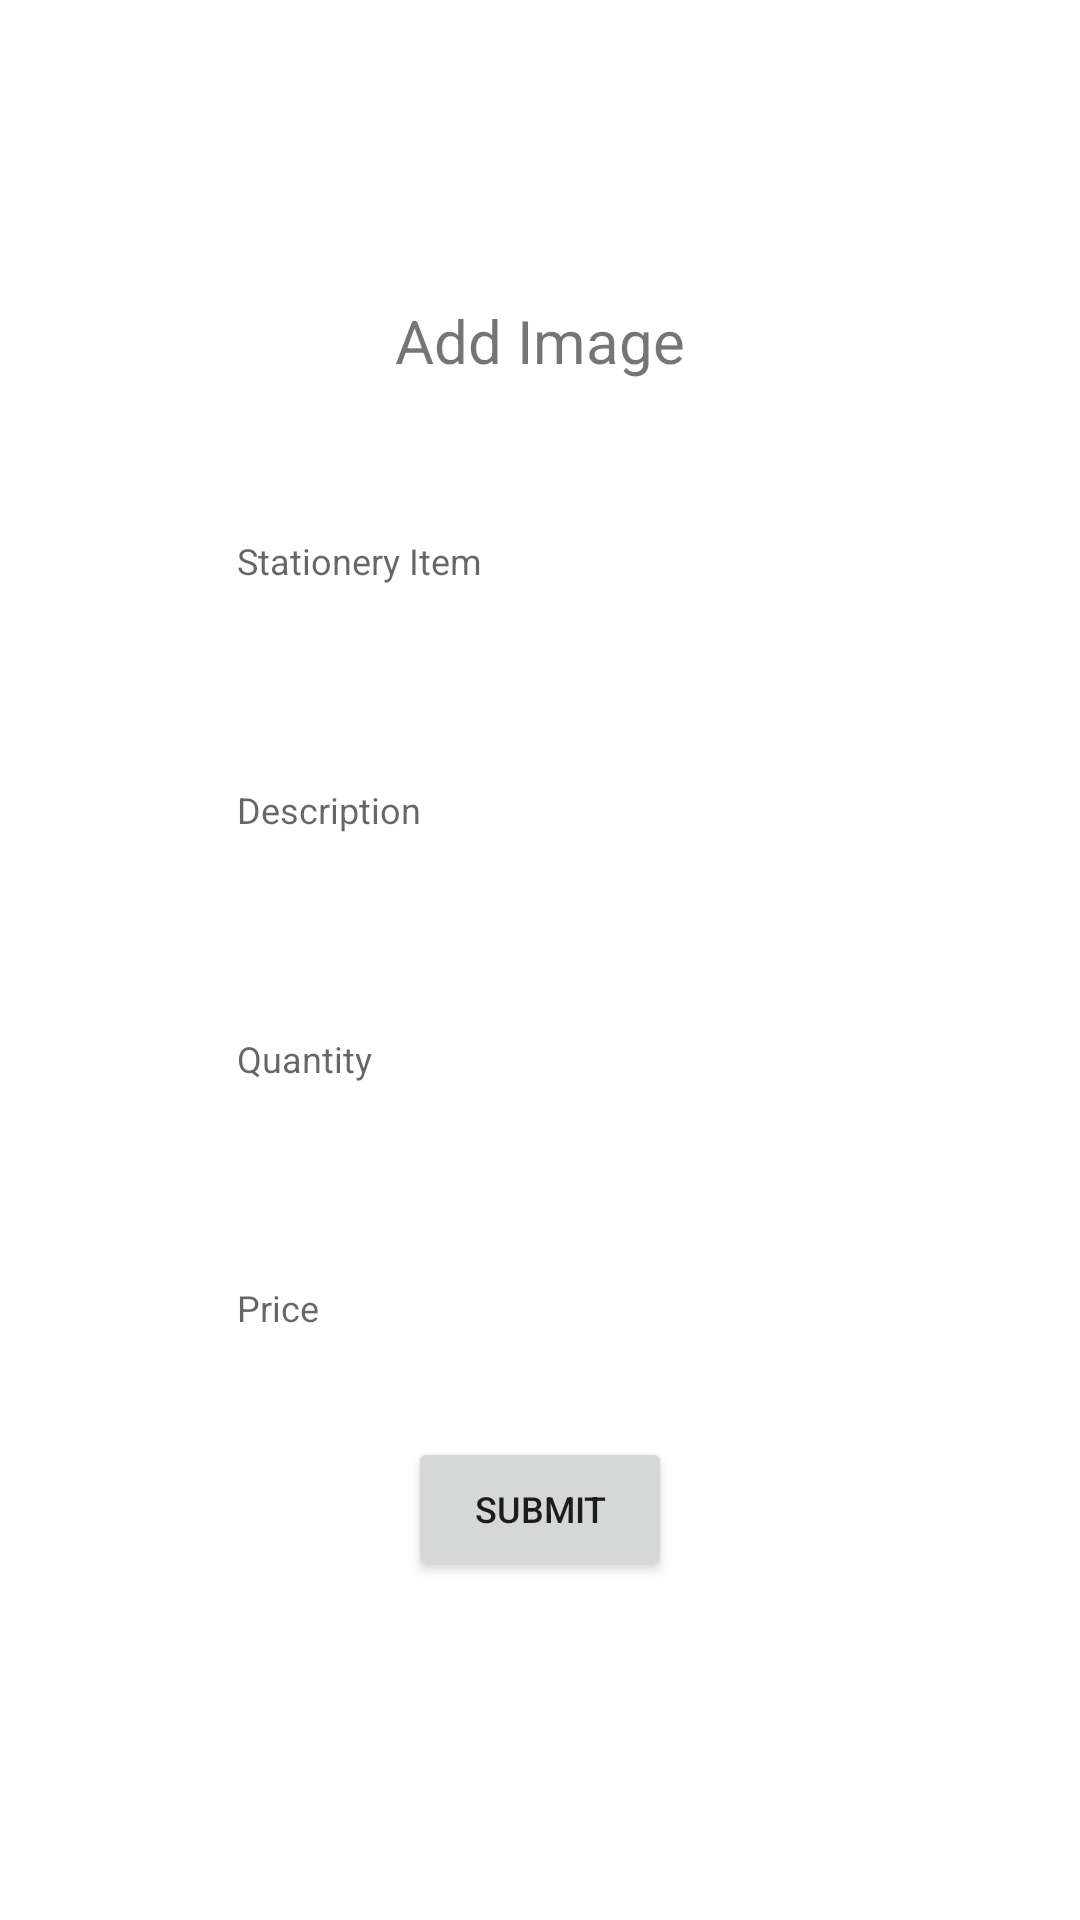

This screen was rendered from an Android layout file. Write that file and the resources it references.
<!-- AndroidManifest.xml: application theme Theme.MeroStationery -->
<!-- res/layout/activity_add_product.xml -->
<?xml version="1.0" encoding="utf-8"?>
<LinearLayout xmlns:android="http://schemas.android.com/apk/res/android"
    xmlns:app="http://schemas.android.com/apk/res-auto"
    xmlns:tools="http://schemas.android.com/tools"
    android:layout_width="match_parent"
    android:layout_height="match_parent"
    android:orientation="vertical"
    tools:context=".AddProduct">

    <LinearLayout
        android:layout_width="match_parent"
        android:layout_height="wrap_content"
        android:layout_marginTop="20dp"
        android:orientation="vertical">
        <ImageView
            android:layout_width="100dp"
            android:layout_height="80dp"
            android:src="@drawable/career"
            android:id="@+id/image"
            android:layout_gravity="center"/>
        <TextView
            android:layout_width="match_parent"
            android:layout_height="wrap_content"
            android:textSize="20dp"
            android:text="Add Image"
            android:gravity="center"
            />
    </LinearLayout>

    <LinearLayout
        android:layout_width="match_parent"
        android:layout_height="wrap_content"
        android:orientation="vertical"
        >


        <RelativeLayout
            android:layout_width="wrap_content"
            android:layout_height="wrap_content"
            android:layout_marginLeft="62dp"
            android:layout_marginTop="36.7dp"
            android:layout_marginRight="62dp">

            
            <EditText
                android:id="@+id/name"
                android:layout_width="match_parent"
                android:layout_height="wrap_content"
                android:layout_toRightOf="@+id/username_icon"
                android:background="@android:color/transparent"
                android:hint="Stationery Item"
                android:maxLines="1"
                android:paddingLeft="17dp"
                android:paddingTop="15dp"
                android:paddingBottom="15dp"
                android:textSize="12sp" />

            

        </RelativeLayout>

        <RelativeLayout
            android:layout_width="wrap_content"
            android:layout_height="wrap_content"
            android:layout_marginLeft="62dp"
            android:layout_marginTop="36.7dp"
            android:layout_marginRight="62dp">

            
            <EditText
                android:id="@+id/description"
                android:layout_width="match_parent"
                android:layout_height="wrap_content"
                android:layout_toRightOf="@+id/username_icon"
                android:background="@android:color/transparent"
                android:hint="Description"
                android:maxLines="1"
                android:paddingLeft="17dp"
                android:paddingTop="15dp"
                android:paddingBottom="15dp"
                android:textSize="12sp" />

            


        </RelativeLayout>

        <RelativeLayout
            android:layout_width="wrap_content"
            android:layout_height="wrap_content"
            android:layout_marginLeft="62dp"
            android:layout_marginTop="36.7dp"
            android:layout_marginRight="62dp">

            
            <EditText
                android:id="@+id/rating"
                android:layout_width="match_parent"
                android:layout_height="wrap_content"
                android:layout_toRightOf="@+id/username_icon"
                android:background="@android:color/transparent"
                android:hint="Quantity"
                android:inputType="number"
                android:maxLines="1"
                android:paddingLeft="17dp"
                android:paddingTop="15dp"
                android:paddingBottom="15dp"
                android:textSize="12sp" />


        </RelativeLayout>

        <RelativeLayout
            android:layout_width="wrap_content"
            android:layout_height="wrap_content"
            android:layout_marginLeft="62dp"
            android:layout_marginTop="36.7dp"
            android:layout_marginRight="62dp">

            
            <EditText
                android:id="@+id/price"
                android:layout_width="match_parent"
                android:layout_height="wrap_content"
                android:background="@android:color/transparent"
                android:hint="Price"
                android:inputType="number"
                android:maxLines="1"
                android:paddingLeft="17dp"
                android:paddingTop="15dp"
                android:paddingBottom="15dp"
                android:textSize="12sp" />


        </RelativeLayout>




        <Button
            android:id="@+id/submit"
            android:layout_width="wrap_content"
            android:layout_height="wrap_content"
            android:text="Submit"
            android:layout_marginTop="20dp"
            android:gravity="center"
            android:layout_gravity="center"
            android:textSize="12sp" />




    </LinearLayout>

</LinearLayout>
<!-- resources referenced by this layout -->
<resources>
  <style name="Theme.MeroStationery" parent="Theme.MaterialComponents.DayNight.DarkActionBar">
          
          <item name="colorPrimary">@color/purple_500</item>
          <item name="colorPrimaryVariant">@color/purple_700</item>
          <item name="colorOnPrimary">@color/white</item>
          
          <item name="colorSecondary">@color/teal_200</item>
          <item name="colorSecondaryVariant">@color/teal_700</item>
          <item name="colorOnSecondary">@color/black</item>
          
          <item name="android:statusBarColor" tools:targetApi="l">?attr/colorPrimaryVariant</item>
          
      </style>
  <!-- not gathered from this repository: default colours our renderer supplied (Android Studio template values) -->
  <color name="purple_500">#FF6200EE</color>
  <color name="purple_700">#FF3700B3</color>
  <color name="teal_200">#FF03DAC5</color>
  <color name="teal_700">#FF018786</color>
  <color name="black">#FF000000</color>
  <color name="white">#FFFFFFFF</color>
</resources>
